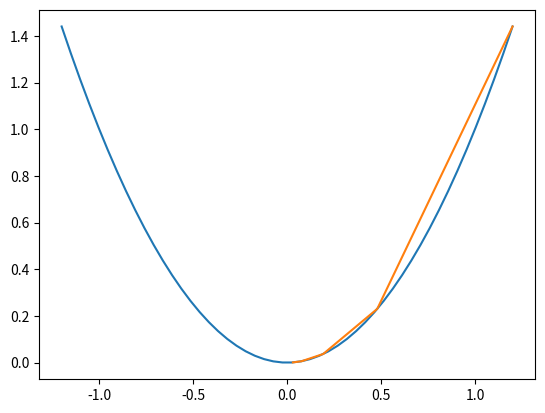

Reproduce this figure in Python.
import numpy as np
import matplotlib.pyplot as plt

def target_function(x):
    y=x**2
    return y

def derivative_function(x):
    return 2*x

def draw_function():
    x=np.linspace(-1.2,1.2)
    y=target_function(x)
    plt.plot(x,y)

def draw_gd(X):
    Y=[]
    for i in range(len(X)):
        Y.append(target_function(X[i]))
    plt.plot(X,Y)

if __name__=='__main__':
    x=1.2
    eta=0.3
    error=1e-3
    X=[]
    X.append(x)
    y=target_function(x)
    while y>error:
        x=x-eta*derivative_function(x)
        X.append(x)
        y=target_function(x)
        print("x=%f,y=%f"%(x,y))
    
    draw_function()
    draw_gd(X)
    plt.show()